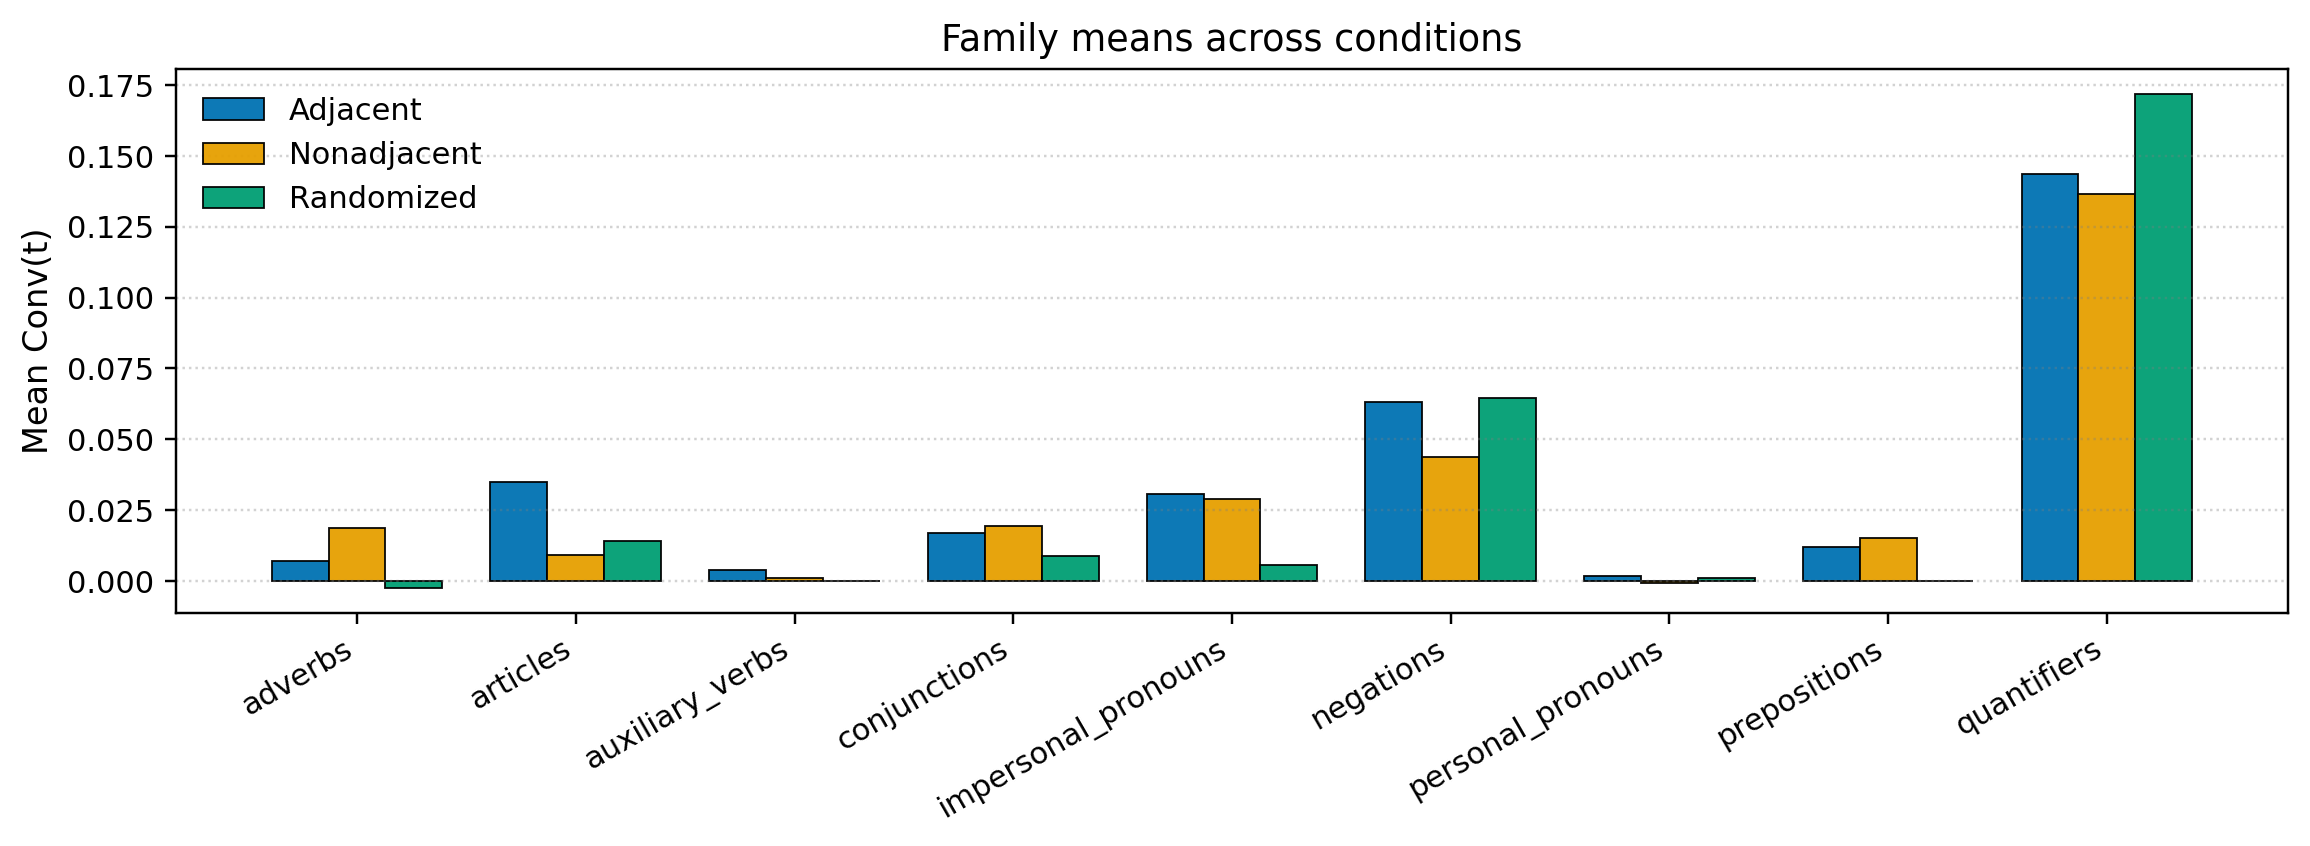

The file beside this chart, header and first rows:
family, Adjacent, Nonadjacent, Randomized
adverbs, 0.006962, 0.01876, -0.002507
articles, 0.03481, 0.009213, 0.01421
auxiliary_verbs, 0.003863, 0.001228, -1.4579981836568188e-05
conjunctions, 0.01688, 0.01925, 0.00865
impersonal_pronouns, 0.03064, 0.02903, 0.005672
negations, 0.06316, 0.04375, 0.06472
personal_pronouns, 0.001751, -0.0007887, 0.0009929
prepositions, 0.01202, 0.01527, -4.4749989773261236e-05
quantifiers, 0.1436, 0.1365, 0.1719
